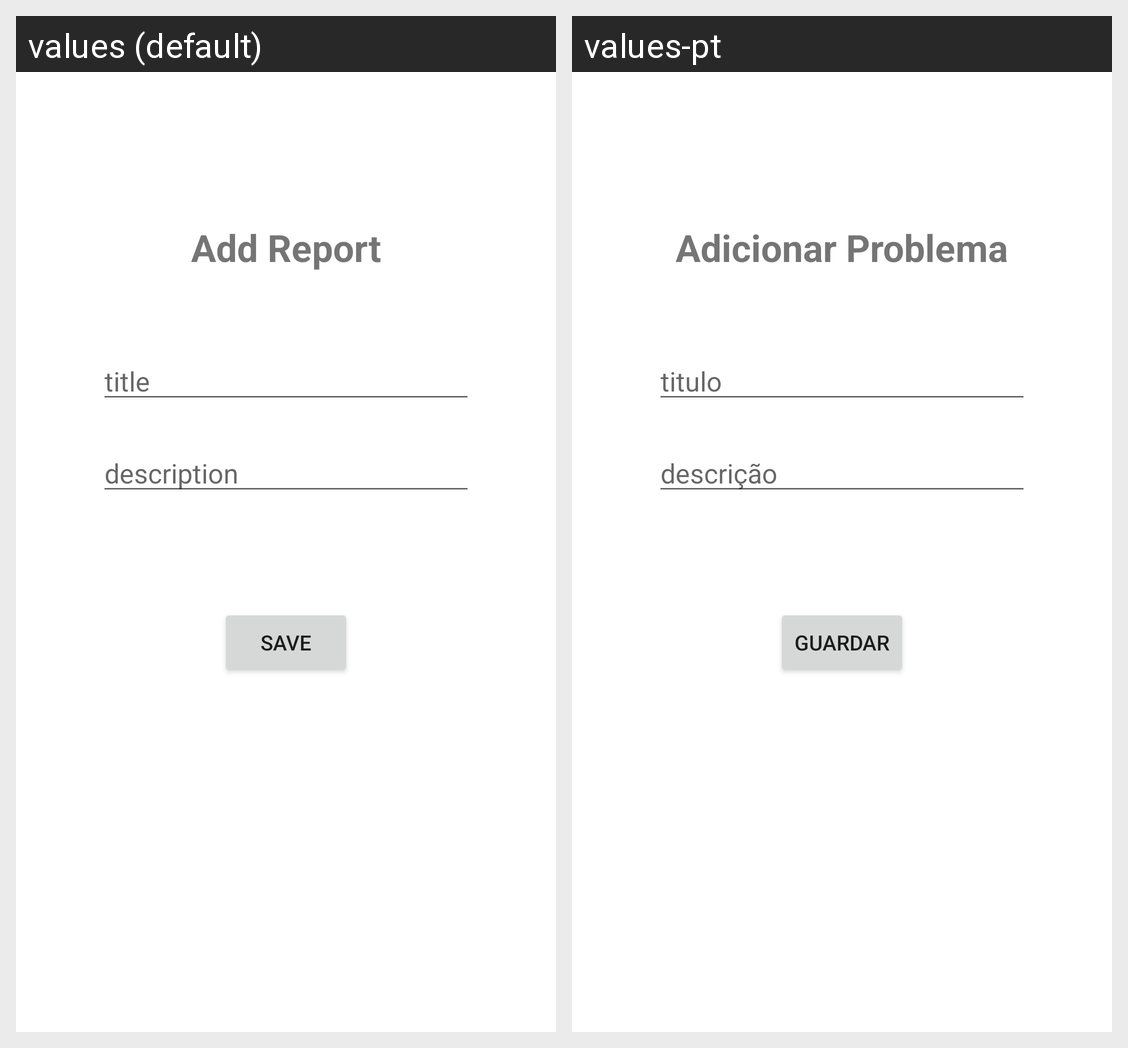

The Android screen above is rendered under two locales of the same app. Produce the string resources it draws, with the default and per-locale values.
Android screen res/layout/add_report.xml rendered under 2 locales, left to right: values (default), values-pt. Device: Nexus 5 (rendered at 1080×1920; each locale shown at half size, 540×960, under a caption strip naming it); theme Theme.ProblemsCityApp.
Strings drawn on this screen, with the default value and each locale's value (text and hints the layout hard-codes, and strings that could not be matched under every locale, appear in the picture but are not listed):

addReport
  values: Add Report
  values-pt: Adicionar Problema

title
  values: title
  values-pt: titulo

description
  values: description
  values-pt: descrição

save
  values: Save
  values-pt: Guardar
